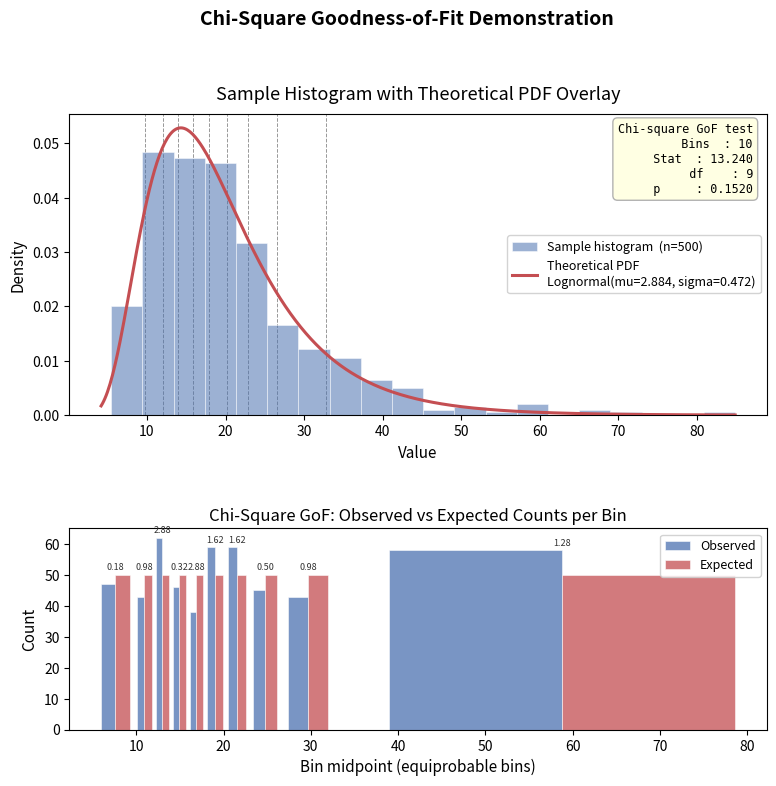

The matplotlib source for this figure:
"""
chisq_gof_demo.py

Generates a random sample from a specified distribution, plots a histogram
overlaid with the fitted PDF, and performs a chi-square goodness-of-fit test
to illustrate how the test works.

Default distribution: Lognormal(mu=2.884, sigma=0.472)
  - mu    : mean of log(X)  [log-scale mean, i.e. scipy 'scale' = exp(mu)]
  - sigma : std  of log(X)  [log-scale std,  i.e. scipy 's' parameter]

Usage examples:
  python chisq_gof_demo.py
  python chisq_gof_demo.py --n 1000
  python chisq_gof_demo.py --n 200 --bins 15 --seed 99
  python chisq_gof_demo.py --dist exponential --rate 0.5
  python chisq_gof_demo.py --dist normal --mean 10 --std 2
  python chisq_gof_demo.py --out gof_plot.png
"""

import argparse
import sys
import numpy as np
import matplotlib.pyplot as plt
import matplotlib.patches as mpatches
from scipy import stats
from scipy.stats import chi2


# ---------------------------------------------------------------------------
# Distribution registry
# ---------------------------------------------------------------------------

def build_lognormal(mu: float, sigma: float) -> stats.rv_continuous:
    """Return a frozen lognormal distribution.  scipy convention:
       lognorm(s=sigma, scale=exp(mu))"""
    return stats.lognorm(s=sigma, scale=np.exp(mu))


def build_normal(mean: float, std: float) -> stats.rv_continuous:
    return stats.norm(loc=mean, scale=std)


def build_exponential(rate: float) -> stats.rv_continuous:
    """scipy uses scale = 1/rate."""
    return stats.expon(scale=1.0 / rate)


# ---------------------------------------------------------------------------
# Chi-square goodness-of-fit
# ---------------------------------------------------------------------------

def chisq_gof(sample: np.ndarray,
              dist: stats.rv_continuous,
              n_params_estimated: int,
              n_bins: int) -> dict:
    """
    Compute a chi-square GoF statistic against a *fully specified* frozen
    distribution (parameters are treated as known, not estimated from the
    same sample).

    Bins are chosen so that each bin has equal expected probability under the
    null distribution (equiprobable binning), which is the standard approach
    for continuous data.

    Parameters
    ----------
    sample              : observed data
    dist                : frozen scipy distribution (the null hypothesis)
    n_params_estimated  : number of distribution parameters estimated from
                          data (used to adjust degrees of freedom)
    n_bins              : number of bins (expected count per bin = n / n_bins)

    Returns
    -------
    dict with keys: bins, edges, observed, expected, chi2_stat, df, p_value
    """
    n = len(sample)

    # Equal-probability bin edges via the quantile function
    probs = np.linspace(0.0, 1.0, n_bins + 1)
    edges = dist.ppf(probs)

    # Clip to finite range (handles theoretical -inf / +inf tails)
    edges[0]  = min(edges[0],  sample.min())
    edges[-1] = max(edges[-1], sample.max())

    observed, _ = np.histogram(sample, bins=edges)
    expected = np.full(n_bins, n / n_bins, dtype=float)

    # Degrees of freedom: (bins - 1) - params_estimated
    df = (n_bins - 1) - n_params_estimated
    if df < 1:
        df = 1  # safeguard

    chi2_stat = np.sum((observed - expected) ** 2 / expected)
    p_value   = 1.0 - chi2.cdf(chi2_stat, df)

    return dict(
        n_bins=n_bins,
        edges=edges,
        observed=observed,
        expected=expected,
        chi2_stat=chi2_stat,
        df=df,
        p_value=p_value,
    )


# ---------------------------------------------------------------------------
# Plotting
# ---------------------------------------------------------------------------

def plot_gof(sample: np.ndarray,
             dist: stats.rv_continuous,
             gof: dict,
             dist_label: str,
             n_hist_bins: int,
             out_path: str | None) -> None:
    """
    Two-panel figure:
      Top   : histogram of sample + PDF overlay
      Bottom: observed vs expected counts per GoF bin
    """
    fig, axes = plt.subplots(
        2, 1,
        figsize=(9, 8),
        gridspec_kw={"height_ratios": [3, 2]},
    )
    fig.subplots_adjust(hspace=0.45)

    # ---- Panel 1: histogram + PDF ----------------------------------------
    ax1 = axes[0]

    # Use more bins for the visual histogram (smoother look)
    counts, bin_edges, patches = ax1.hist(
        sample,
        bins=n_hist_bins,
        density=True,
        color="#4C72B0",
        alpha=0.55,
        edgecolor="white",
        linewidth=0.6,
        label=f"Sample histogram  (n={len(sample):,})",
        zorder=2,
    )

    # PDF curve
    x_lo = dist.ppf(0.001)
    x_hi = dist.ppf(0.999)
    x_lo = min(x_lo, sample.min())
    x_hi = max(x_hi, sample.max())
    xs = np.linspace(x_lo, x_hi, 500)
    ax1.plot(xs, dist.pdf(xs), color="#C44E52", linewidth=2.2,
             label=f"Theoretical PDF\n{dist_label}", zorder=3)

    # Mark GoF bin edges as vertical dashed lines
    for edge in gof["edges"][1:-1]:
        ax1.axvline(edge, color="#555555", linewidth=0.7,
                    linestyle="--", alpha=0.6, zorder=1)

    ax1.set_xlabel("Value", fontsize=11)
    ax1.set_ylabel("Density", fontsize=11)
    ax1.set_title("Sample Histogram with Theoretical PDF Overlay", fontsize=13, pad=10)
    ax1.legend(fontsize=9, framealpha=0.85)

    # Annotation: chi-square result
    result_text = (
        f"Chi-square GoF test\n"
        f"  Bins  : {gof['n_bins']}\n"
        f"  Stat  : {gof['chi2_stat']:.3f}\n"
        f"  df    : {gof['df']}\n"
        f"  p     : {gof['p_value']:.4f}"
    )
    ax1.text(
        0.98, 0.97, result_text,
        transform=ax1.transAxes,
        va="top", ha="right",
        fontsize=8.5,
        fontfamily="monospace",
        bbox=dict(boxstyle="round,pad=0.4", facecolor="lightyellow",
                  edgecolor="#aaaaaa", alpha=0.9),
    )

    # ---- Panel 2: observed vs expected per GoF bin -----------------------
    ax2 = axes[1]

    # Replace any remaining inf edges with sample-based finite values for display
    plot_edges = gof["edges"].copy()
    plot_edges[0]  = max(plot_edges[0],  sample.min())
    plot_edges[-1] = min(plot_edges[-1], sample.max())

    bin_centers = 0.5 * (plot_edges[:-1] + plot_edges[1:])
    bin_widths  = np.diff(plot_edges) * 0.38   # narrow bars so both sets show

    ax2.bar(bin_centers - bin_widths / 2, gof["observed"],
            width=bin_widths, color="#4C72B0", alpha=0.75,
            label="Observed", edgecolor="white", linewidth=0.5)
    ax2.bar(bin_centers + bin_widths / 2, gof["expected"],
            width=bin_widths, color="#C44E52", alpha=0.75,
            label="Expected", edgecolor="white", linewidth=0.5)

    ax2.set_xlabel("Bin midpoint (equiprobable bins)", fontsize=11)
    ax2.set_ylabel("Count", fontsize=11)
    ax2.set_title("Chi-Square GoF: Observed vs Expected Counts per Bin", fontsize=12)
    ax2.legend(fontsize=9, framealpha=0.85)

    # Draw chi-square contribution as text above each bar pair
    for i, (obs, exp) in enumerate(zip(gof["observed"], gof["expected"])):
        contrib = (obs - exp) ** 2 / exp
        ax2.text(bin_centers[i], max(obs, exp) + 1, f"{contrib:.2f}",
                 ha="center", va="bottom", fontsize=6.5, color="#333333")

    plt.suptitle("Chi-Square Goodness-of-Fit Demonstration", fontsize=14,
                 fontweight="bold", y=1.01)

    if out_path:
        fig.savefig(out_path, dpi=150, bbox_inches="tight")
        print(f"Plot saved to: {out_path}")
    else:
        plt.show()

    plt.close(fig)


# ---------------------------------------------------------------------------
# Reporting
# ---------------------------------------------------------------------------

SEPARATOR = "-" * 60

def print_report(sample: np.ndarray,
                 dist: stats.rv_continuous,
                 gof: dict,
                 dist_label: str,
                 alpha: float = 0.05) -> None:
    n = len(sample)
    print(SEPARATOR)
    print("CHI-SQUARE GOODNESS-OF-FIT REPORT")
    print(SEPARATOR)
    print(f"Distribution   : {dist_label}")
    print(f"Sample size    : {n:,}")
    print()
    print("Descriptive Statistics (sample)")
    print(f"  Mean         : {sample.mean():.4f}")
    print(f"  Std dev      : {sample.std(ddof=1):.4f}")
    print(f"  Min          : {sample.min():.4f}")
    print(f"  Median       : {np.median(sample):.4f}")
    print(f"  Max          : {sample.max():.4f}")
    print()
    print("GoF Test (equiprobable bins)")
    print(f"  Number of bins  : {gof['n_bins']}")
    print(f"  Expected / bin  : {gof['expected'][0]:.1f}")
    print(f"  Chi-square stat : {gof['chi2_stat']:.4f}")
    print(f"  Degrees freedom : {gof['df']}")
    print(f"  p-value         : {gof['p_value']:.4f}")
    print()

    # Per-bin table
    print(f"  {'Bin':>4}  {'Lower':>10}  {'Upper':>10}  "
          f"{'Obs':>6}  {'Exp':>6}  {'(O-E)^2/E':>10}")
    print("  " + "-" * 56)
    for i in range(gof["n_bins"]):
        lo  = gof["edges"][i]
        hi  = gof["edges"][i + 1]
        obs = gof["observed"][i]
        exp = gof["expected"][i]
        con = (obs - exp) ** 2 / exp
        print(f"  {i+1:>4}  {lo:>10.4f}  {hi:>10.4f}  "
              f"{obs:>6d}  {exp:>6.1f}  {con:>10.4f}")

    print(SEPARATOR)
    decision = "FAIL TO REJECT" if gof["p_value"] >= alpha else "REJECT"
    print(f"At alpha={alpha}: {decision} the null hypothesis")
    print(f"  (H0: data follow {dist_label})")
    print(SEPARATOR)


# ---------------------------------------------------------------------------
# CLI
# ---------------------------------------------------------------------------

def parse_args() -> argparse.Namespace:
    p = argparse.ArgumentParser(
        description="Chi-square GoF demo: sample from a distribution and test fit.",
        formatter_class=argparse.RawDescriptionHelpFormatter,
        epilog=__doc__,
    )

    # Sample
    p.add_argument("--n",    type=int,   default=500,
                   help="Sample size (default: 500)")
    p.add_argument("--seed", type=int,   default=None,
                   help="Random seed for reproducibility")
    p.add_argument("--bins", type=int,   default=20,
                   help="Histogram display bins (default: 20)")
    p.add_argument("--gof-bins", type=int, default=10,
                   help="Number of equiprobable bins for chi-square test (default: 10)")
    p.add_argument("--alpha", type=float, default=0.05,
                   help="Significance level for hypothesis test (default: 0.05)")
    p.add_argument("--out",  type=str,   default=None,
                   help="Output file path for the plot (e.g. plot.png). "
                        "If omitted, the plot is displayed interactively.")

    # Distribution selection
    p.add_argument("--dist", choices=["lognormal", "normal", "exponential"],
                   default="lognormal",
                   help="Distribution to sample from (default: lognormal)")

    # Lognormal params
    p.add_argument("--mu",    type=float, default=2.884,
                   help="Lognormal: log-scale mean mu (default: 2.884)")
    p.add_argument("--sigma", type=float, default=0.472,
                   help="Lognormal: log-scale std sigma (default: 0.472)")

    # Normal params
    p.add_argument("--mean",  type=float, default=0.0,
                   help="Normal: mean (default: 0.0)")
    p.add_argument("--std",   type=float, default=1.0,
                   help="Normal: standard deviation (default: 1.0)")

    # Exponential params
    p.add_argument("--rate",  type=float, default=1.0,
                   help="Exponential: rate lambda = 1/mean (default: 1.0)")

    return p.parse_args()


def main() -> None:
    args = parse_args()

    # Validate GoF bins: expected count should be >= 5
    expected_per_bin = args.n / args.gof_bins
    if expected_per_bin < 5:
        print(f"WARNING: expected count per bin ({expected_per_bin:.1f}) is below 5. "
              f"Consider reducing --gof-bins or increasing --n.", file=sys.stderr)

    # Build frozen distribution
    if args.dist == "lognormal":
        if args.sigma <= 0:
            sys.exit("ERROR: --sigma must be > 0 for lognormal distribution.")
        dist = build_lognormal(args.mu, args.sigma)
        dist_label = f"Lognormal(mu={args.mu}, sigma={args.sigma})"
        n_params = 2
    elif args.dist == "normal":
        if args.std <= 0:
            sys.exit("ERROR: --std must be > 0 for normal distribution.")
        dist = build_normal(args.mean, args.std)
        dist_label = f"Normal(mean={args.mean}, std={args.std})"
        n_params = 2
    elif args.dist == "exponential":
        if args.rate <= 0:
            sys.exit("ERROR: --rate must be > 0 for exponential distribution.")
        dist = build_exponential(args.rate)
        dist_label = f"Exponential(rate={args.rate})"
        n_params = 1
    else:
        sys.exit(f"Unknown distribution: {args.dist}")

    # Generate sample
    rng = np.random.default_rng(args.seed)
    sample = dist.rvs(size=args.n, random_state=rng)

    # Chi-square GoF
    # n_params_estimated=0 because the distribution is fully specified
    # (we are testing the exact parameterized distribution, not one fit to data)
    gof = chisq_gof(sample, dist,
                    n_params_estimated=0,
                    n_bins=args.gof_bins)

    # Report to console
    print_report(sample, dist, gof, dist_label, alpha=args.alpha)

    # Plot
    plot_gof(sample, dist, gof, dist_label,
             n_hist_bins=args.bins, out_path=args.out)


if __name__ == "__main__":
    main()
